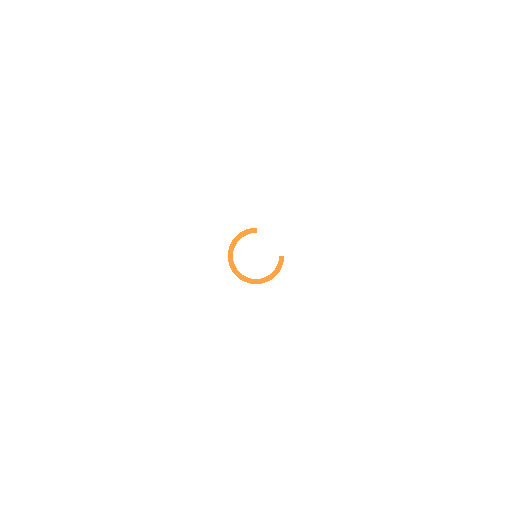
t = 0.00 s
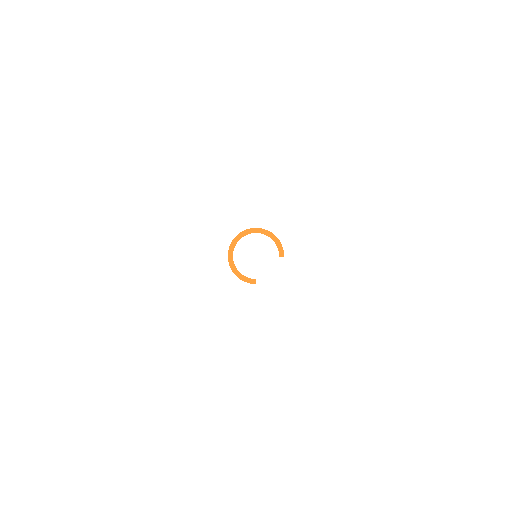
t = 0.25 s
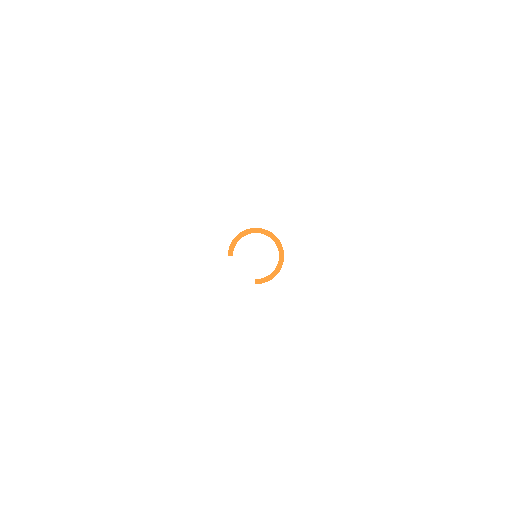
t = 0.50 s
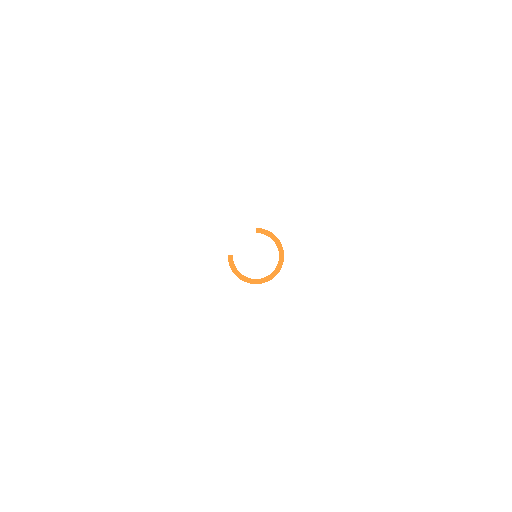
t = 0.75 s

The animated SVG that drew these frames (rendered in a browser with its animation timeline set to each time). Animation: 1 SMIL element (animateTransform=1); one cycle of 1.00 s, repeats indefinitely.

<?xml version="1.0" encoding="utf-8"?>
<svg xmlns="http://www.w3.org/2000/svg" xmlns:xlink="http://www.w3.org/1999/xlink" style="margin: auto; background: none; display: block; shape-rendering: crispedges;" width="200px" height="200px" viewBox="0 0 100 100" preserveAspectRatio="xMidYMid">
<circle cx="50" cy="50" fill="none" stroke="#fda545" stroke-width="1" r="5" stroke-dasharray="23.561944901923447 9.853981633974483">
  <animateTransform attributeName="transform" type="rotate" repeatCount="indefinite" dur="1s" values="0 50 50;360 50 50" keyTimes="0;1"></animateTransform>
</circle>
<!-- [ldio] generated by https://loading.io/ --></svg>
